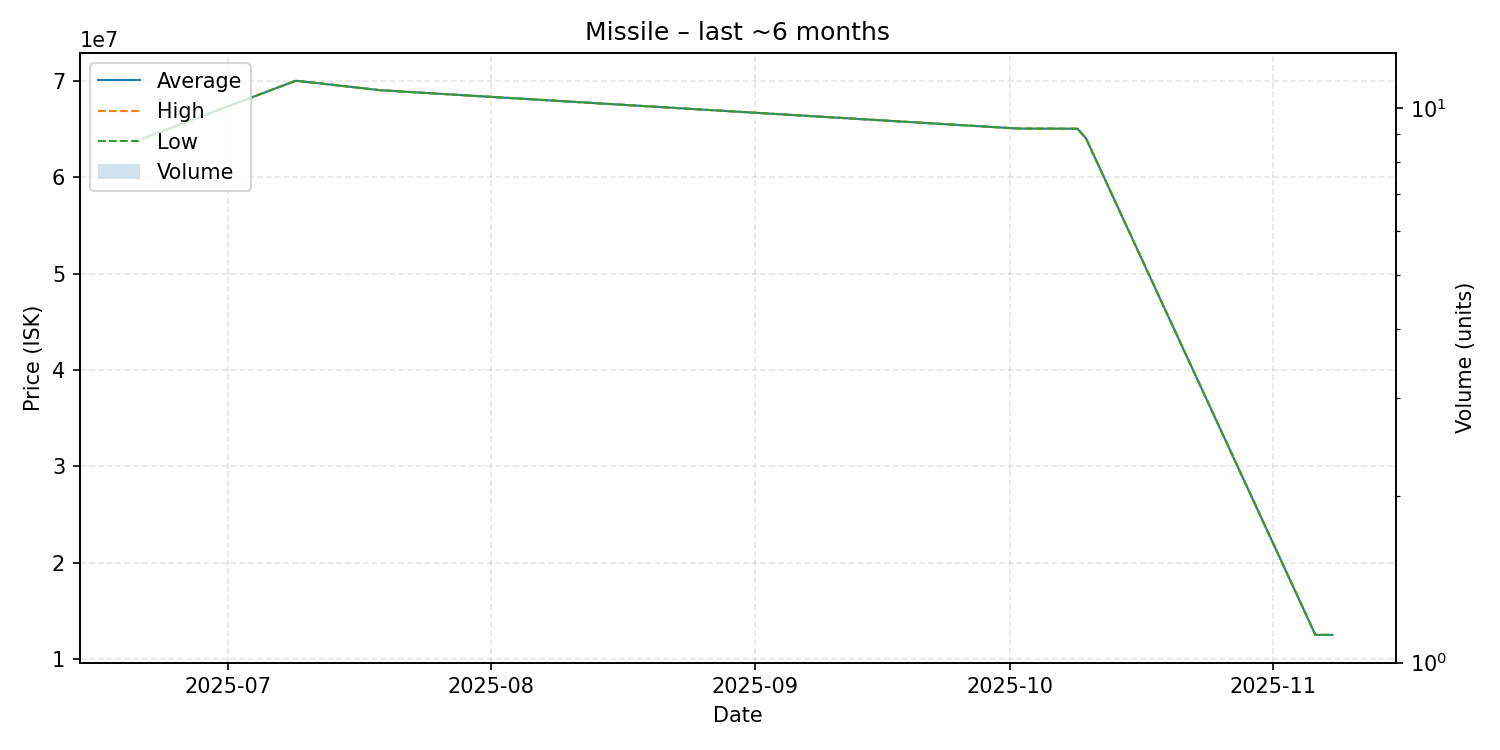

Data behind this chart, as committed beside it:
date, average, highest, lowest, order_count, volume
2025-06-21, 64010000, 64010000, 64010000, 1, 1
2025-07-09, 70000000, 70000000, 70000000, 1, 1
2025-07-19, 69010000, 69010000, 69010000, 1, 1
2025-10-02, 65040000, 65040000, 65040000, 1, 1
2025-10-09, 65020000, 65020000, 65020000, 1, 1
2025-10-10, 64020000, 64020000, 64020000, 1, 1
2025-11-06, 12540000, 12540000, 12540000, 1, 1
2025-11-08, 12540000, 12540000, 12540000, 1, 1
